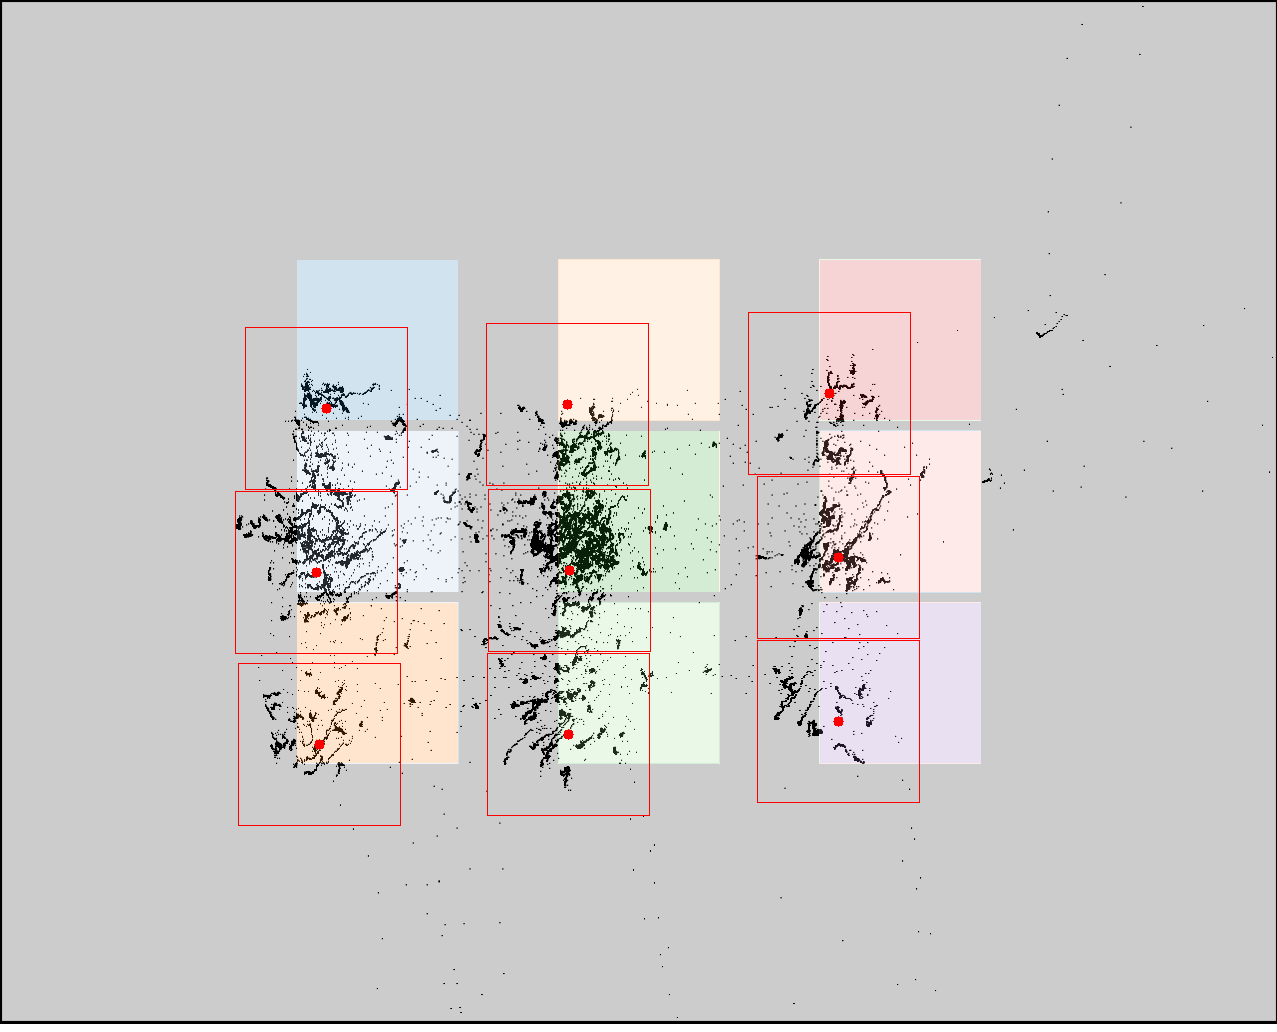

The table this chart was drawn from, first rows:
click0, click1, click2, click3, click4, click5, click6, click7, click8
326, 316, 319, 567, 569, 568, 829, 838, 838
408, 572, 744, 404, 570, 734, 393, 557, 721
